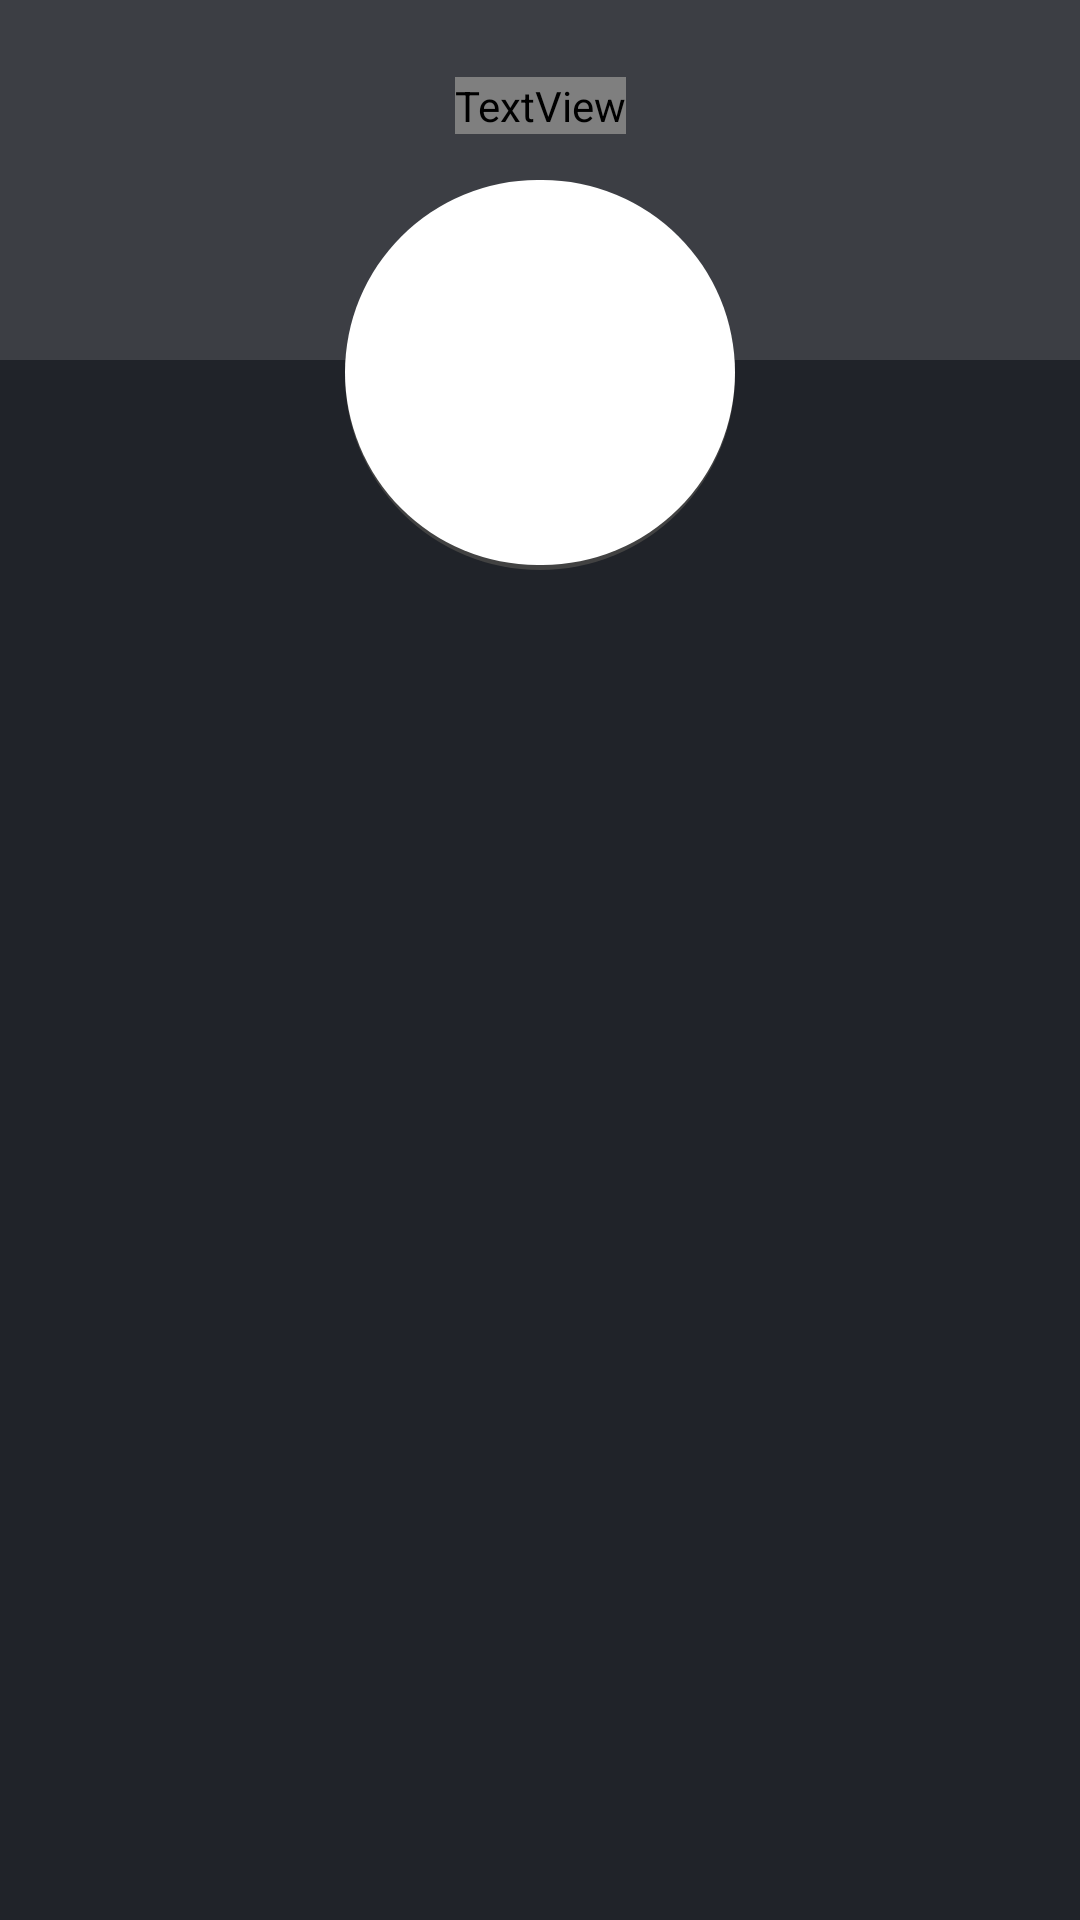

Produce the Android XML layout that renders to this screen, including the resource entries it uses.
<!-- AndroidManifest.xml: application theme Theme.RickAndMortyApi -->
<!-- res/layout/activity_home.xml -->
<?xml version="1.0" encoding="utf-8"?>
<androidx.constraintlayout.widget.ConstraintLayout xmlns:android="http://schemas.android.com/apk/res/android"
    xmlns:app="http://schemas.android.com/apk/res-auto"
    xmlns:tools="http://schemas.android.com/tools"
    android:layout_width="match_parent"
    android:layout_height="match_parent">

    <ScrollView
        android:layout_width="match_parent"
        android:layout_height="match_parent"
        android:background="@color/grey_dark"
        app:layout_constraintBottom_toBottomOf="parent"
        app:layout_constraintEnd_toEndOf="parent"

        app:layout_constraintTop_toTopOf="parent"
        tools:context=".ui.main.view.HomeActivity">

        <LinearLayout
            android:layout_width="match_parent"
            android:layout_height="match_parent"
            android:orientation="vertical">

            <androidx.constraintlayout.widget.ConstraintLayout
                android:layout_width="match_parent"
                android:layout_height="match_parent">

                <View
                    android:id="@+id/head_background"
                    android:layout_width="wrap_content"
                    android:layout_height="120dp"
                    android:background="@color/grey"
                    app:layout_constraintEnd_toEndOf="parent"
                    app:layout_constraintStart_toStartOf="parent"
                    app:layout_constraintTop_toTopOf="parent" />

                <androidx.constraintlayout.widget.Guideline
                    android:id="@+id/guideline"
                    android:layout_width="wrap_content"
                    android:layout_height="wrap_content"
                    android:orientation="horizontal"
                    app:layout_constraintGuide_begin="60dp" />

                <ImageView
                    android:id="@+id/imageViewBackground"
                    android:layout_width="130dp"
                    android:layout_height="130dp"
                    android:background="@drawable/shape_from_logo"
                    app:layout_constraintEnd_toEndOf="parent"
                    app:layout_constraintStart_toStartOf="parent"
                    app:layout_constraintTop_toTopOf="@+id/guideline" />

                <ImageView
                    android:id="@+id/imageView"
                    android:layout_width="120dp"
                    android:layout_height="120dp"
                    android:layout_marginTop="4dp"
                    android:background="@drawable/icon_home"
                    app:layout_constraintEnd_toEndOf="parent"
                    app:layout_constraintStart_toStartOf="parent"
                    app:layout_constraintTop_toTopOf="@+id/guideline"
                    tools:background="@drawable/icon_home" />

                <TextView
                    android:id="@+id/textView"
                    android:layout_width="wrap_content"
                    android:layout_height="wrap_content"
                    android:layout_marginTop="10dp"
                    android:fontFamily="@font/roboto_medium"
                    android:text="Ricky and Morty API"
                    android:textColor="#FFFFFF"
                    android:textSize="20sp"
                    app:layout_constraintBottom_toTopOf="@+id/guideline"
                    app:layout_constraintEnd_toEndOf="parent"
                    app:layout_constraintStart_toStartOf="parent"
                    app:layout_constraintTop_toTopOf="parent" />

                <androidx.recyclerview.widget.RecyclerView
                    android:id="@+id/homeRecycler"
                    android:layout_width="match_parent"
                    android:layout_height="wrap_content"
                    android:layout_marginTop="25dp"
                    android:isScrollContainer="false"
                    app:layout_constraintEnd_toEndOf="parent"
                    app:layout_constraintStart_toStartOf="parent"
                    app:layout_constraintTop_toBottomOf="@+id/imageView"
                    tools:listitem="@layout/layout_item_recycler" />


            </androidx.constraintlayout.widget.ConstraintLayout>
        </LinearLayout>
    </ScrollView>


</androidx.constraintlayout.widget.ConstraintLayout>
<!-- res/layout/layout_item_recycler.xml (included above) -->
<?xml version="1.0" encoding="utf-8"?>
<androidx.constraintlayout.widget.ConstraintLayout xmlns:android="http://schemas.android.com/apk/res/android"
    xmlns:app="http://schemas.android.com/apk/res-auto"
    xmlns:tools="http://schemas.android.com/tools"
    android:id="@+id/layoutRecycler"
    android:layout_width="match_parent"
    android:layout_height="wrap_content"
    android:layout_marginStart="15dp"
    android:layout_marginEnd="15dp"
    android:layout_marginBottom="25dp"
    android:background="@drawable/shape_from_item_recycler"
    android:paddingRight="10dp"
    app:layoutDescription="@xml/layout_item_recycler_scene">

    <ImageView
        android:id="@+id/imageOfCharacterImageView"
        android:layout_width="wrap_content"
        android:layout_height="wrap_content"
        android:background="@drawable/shape_from_item_recycler"
        android:visibility="visible"
        app:layout_constraintBottom_toBottomOf="parent"
        app:layout_constraintStart_toStartOf="parent"
        app:layout_constraintTop_toTopOf="parent"
        tools:srcCompat="@tools:sample/avatars" />

    <LinearLayout
        android:layout_width="wrap_content"
        android:layout_height="wrap_content"
        android:layout_marginStart="10dp"
        android:layout_marginLeft="10dp"
        android:orientation="vertical"
        app:layout_constraintStart_toEndOf="@+id/imageOfCharacterImageView"
        app:layout_constraintTop_toTopOf="parent">


        <TextView
            android:id="@+id/nameCharacterTextView"
            android:layout_width="wrap_content"
            android:layout_height="wrap_content"
            android:layout_marginTop="5dp"
            android:text="@string/name_character"
            android:textColor="@color/white"
            android:textSize="18sp"
            android:textStyle="bold" />

        <TextView
            android:id="@+id/stateLiveTextView"
            android:layout_width="wrap_content"
            android:layout_height="wrap_content"
            android:text="@string/state_live_character"
            android:textColor="#A5A5A5"
            android:textSize="18sp" />

        <TextView
            android:id="@+id/breedOfCharacterTextView"
            android:layout_width="wrap_content"
            android:layout_height="wrap_content"
            android:text="@string/breed"
            android:textColor="#A5A5A5"
            android:textSize="18sp" />

    </LinearLayout>

</androidx.constraintlayout.widget.ConstraintLayout>
<!-- resources referenced by this layout -->
<resources>
  <color name="grey">#3C3E44</color>
  <color name="grey_dark">#202329</color>
  <color name="white">#FFFFFFFF</color>#3C3E44
  <!-- drawable shape_from_item_recycler (drawable) -->
  <?xml version="1.0" encoding="utf-8"?>
  <layer-list xmlns:android="http://schemas.android.com/apk/res/android"
      android:shape="rectangle">
  
      <item>
          <shape android:shape="rectangle">
  
              <solid android:color="@color/cardview_dark_background" />
              <corners android:radius="7dp" />
  
  
          </shape>
      </item>
  
      <item android:bottom="3px">
  
          <shape android:shape="rectangle">
  
              <solid android:color="@color/grey" />
              <corners android:radius="7dp" />
  
  
          </shape>
  
      </item>
  
  
  </layer-list>
  <!-- drawable shape_from_logo (drawable) -->
  <?xml version="1.0" encoding="utf-8"?>
  <layer-list xmlns:android="http://schemas.android.com/apk/res/android"
      android:shape="rectangle">
  
      <item>
          <shape  android:shape="rectangle">
  
              <solid android:color="@color/cardview_dark_background" />
              <corners android:radius="100dp" />
  
          </shape>
      </item>
  
      <item android:bottom="5px">
  
          <shape  android:shape="rectangle">
  
              <solid android:color="#FFFFFF" />
              <corners android:radius="100dp" />
  
  
          </shape>
  
      </item>
  
  
  </layer-list>
  <string name="breed">breed</string>
  <string name="name_character">name character</string>
  <string name="state_live_character">state live character</string>
  <style name="Theme.RickAndMortyApi" parent="Theme.MaterialComponents.Light.NoActionBar">
          
          <item name="colorPrimary">@color/color_button</item>
          <item name="colorPrimaryVariant">@color/grey_dark</item>
          <item name="colorOnPrimary">@color/white</item>
          
          <item name="colorSecondary">@color/teal_200</item>
          <item name="colorSecondaryVariant">@color/teal_700</item>
          <item name="colorOnSecondary">@color/black</item>
          
          <item name="android:statusBarColor" tools:targetApi="l">?attr/colorPrimaryVariant</item>
          
      </style>
  <color name="color_button">#56F2F2</color>
  <color name="teal_200">#FF03DAC5</color>
  <color name="teal_700">#FF018786</color>
  <color name="black">#FF000000</color>
</resources>
